Image classification data set "dataset" (adb-coding/sdrogo-corse-dashboard on GitHub). Class labels (2): leaderboard, not leaderboard.

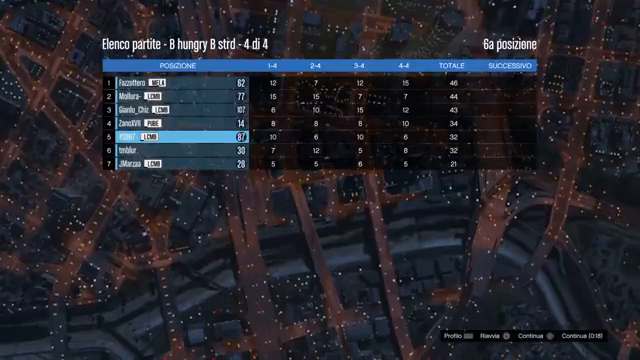
Label: leaderboard

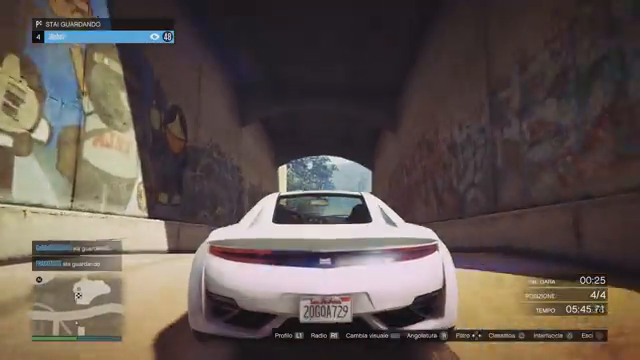
Label: not leaderboard

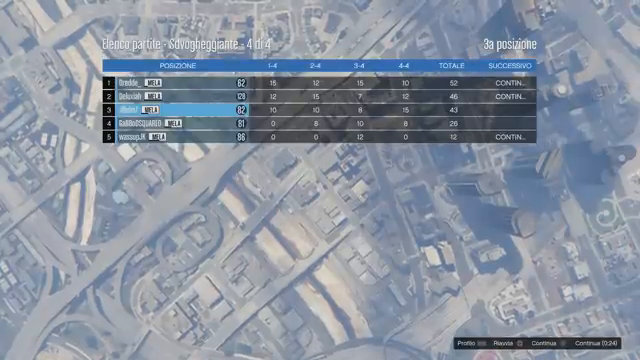
Label: leaderboard

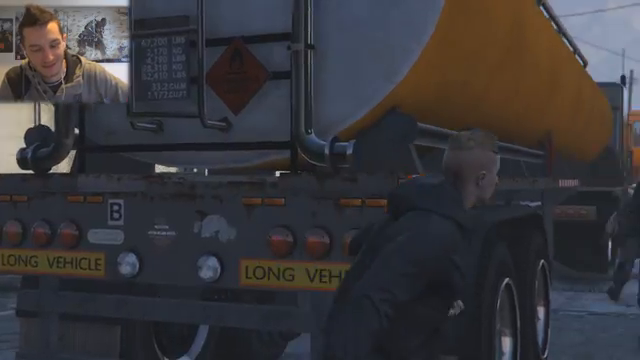
Label: not leaderboard

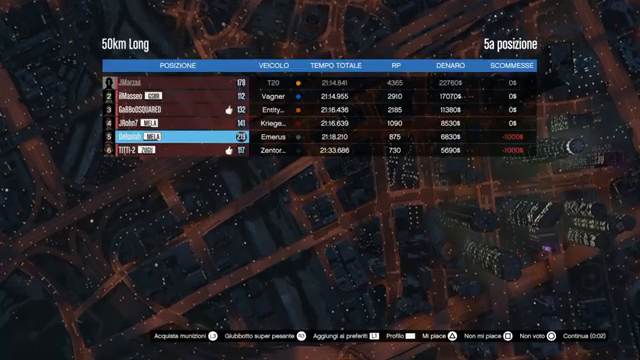
Label: not leaderboard

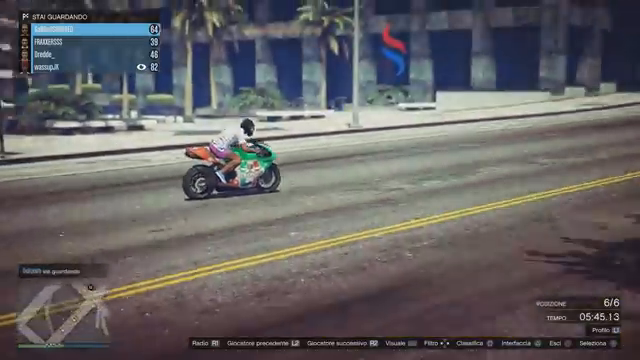
Label: not leaderboard
